6-way image classification set "fillet_dataset_small" from GitHub (joshbrew/XGBoost_ONNX_Training_Conversion); label vocabulary: alaska cod, alaskan halibut, pacific cod, petrale sole, rockfish, tilapia.

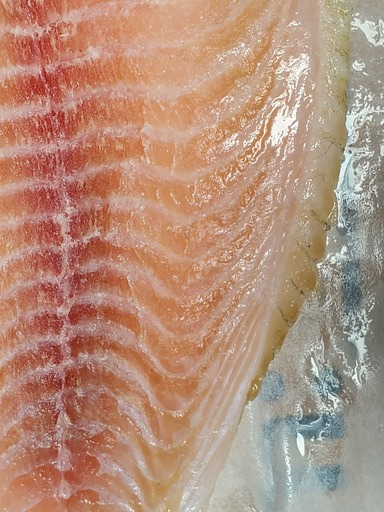
Label: tilapia

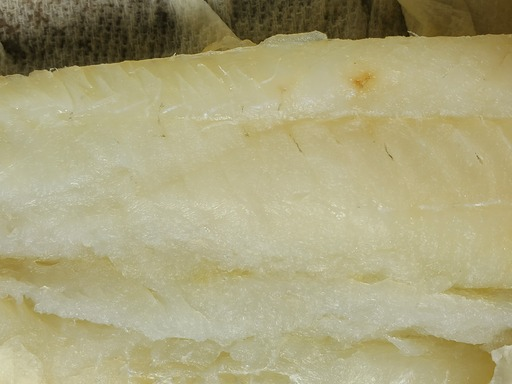
Label: pacific cod

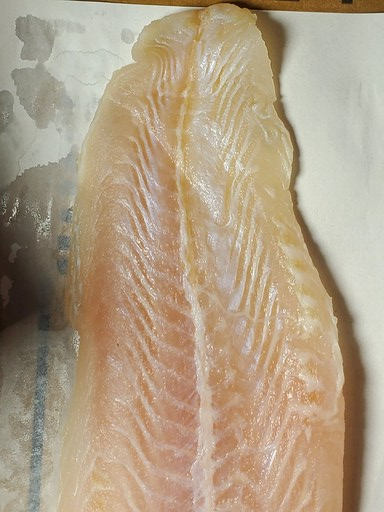
Label: petrale sole

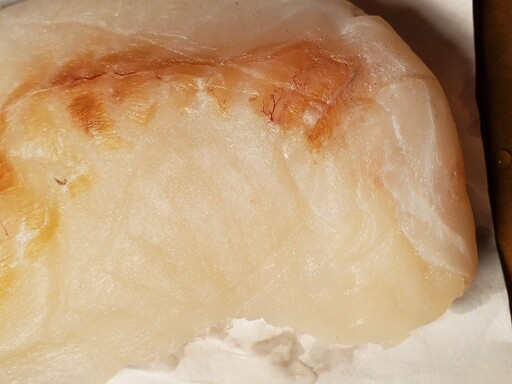
Label: alaska cod

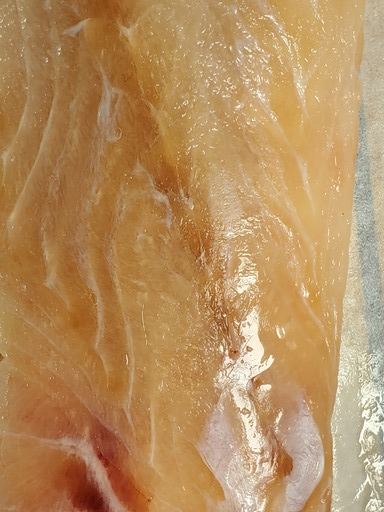
Label: rockfish

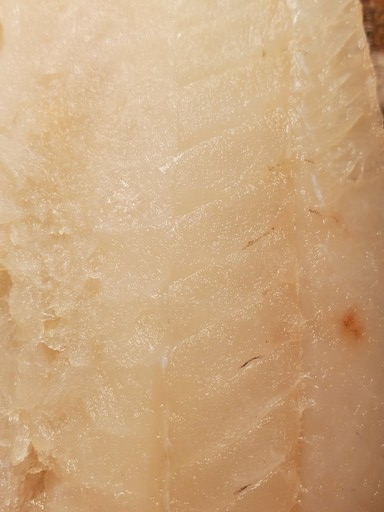
Label: pacific cod
